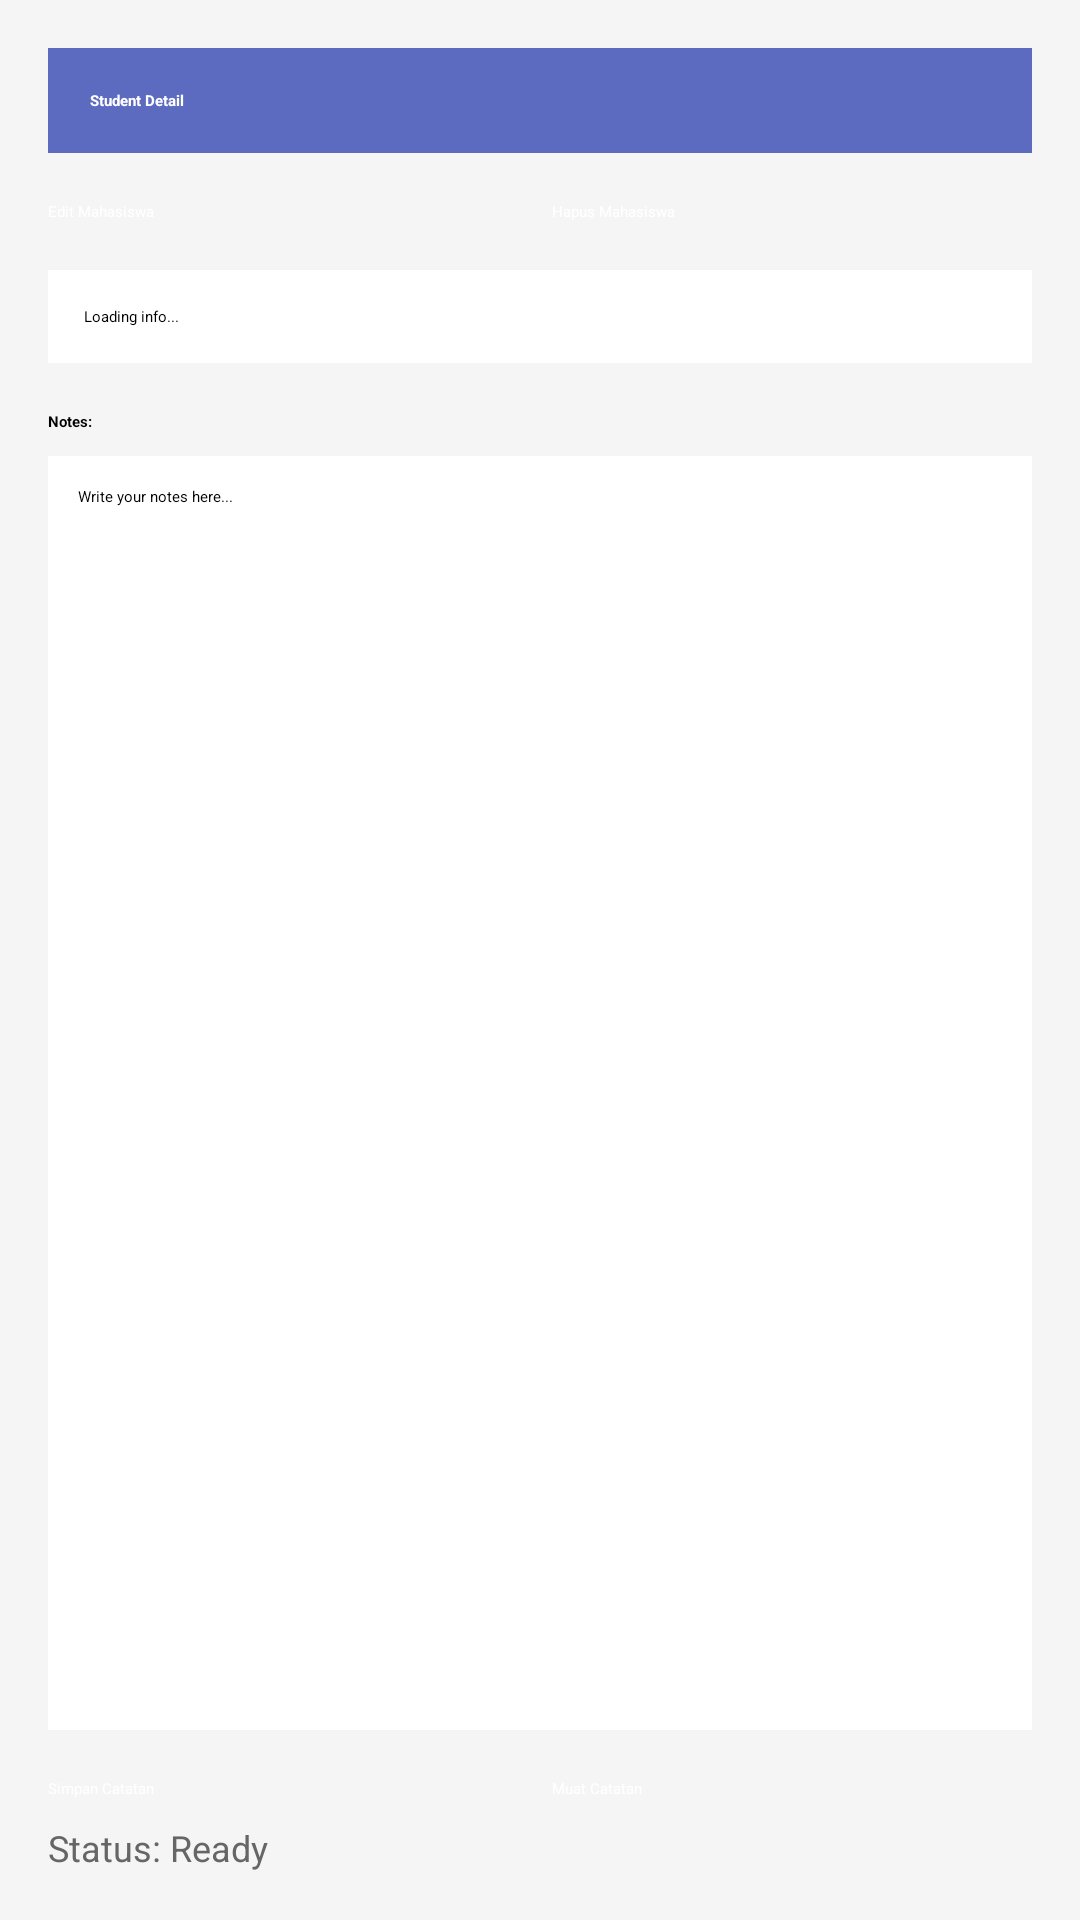

Produce the Android XML layout that renders to this screen, including the resource entries it uses.
<!-- AndroidManifest.xml: application theme Theme.StudentContactApp -->
<!-- res/layout/fragment_detail.xml -->
<?xml version="1.0" encoding="utf-8"?>
<LinearLayout xmlns:android="http://schemas.android.com/apk/res/android"
    android:layout_width="match_parent"
    android:layout_height="match_parent"
    android:orientation="vertical"
    android:padding="16dp"
    android:background="#F5F5F5">

    <TextView
        android:id="@+id/tvDetailTitle"
        android:layout_width="match_parent"
        android:layout_height="wrap_content"
        android:text="Student Detail"
        android:textColor="#FFFFFF"
        android:background="#5C6BC0"
        android:textStyle="bold"
        android:padding="14dp"
        android:layout_marginBottom="16dp"/>

    <LinearLayout
        android:layout_width="match_parent"
        android:layout_height="wrap_content"
        android:orientation="horizontal"
        android:layout_marginBottom="16dp">

        <Button
            android:id="@+id/btnEditStudent"
            android:layout_width="0dp"
            android:layout_height="wrap_content"
            android:layout_weight="1"
            android:text="Edit Mahasiswa"
            android:backgroundTint="#FF9800"
            android:textColor="#FFFFFF"
            android:layout_marginEnd="8dp"/>

        <Button
            android:id="@+id/btnDeleteStudent"
            android:layout_width="0dp"
            android:layout_height="wrap_content"
            android:layout_weight="1"
            android:text="Hapus Mahasiswa"
            android:backgroundTint="#F44336"
            android:textColor="#FFFFFF"/>
    </LinearLayout>

    <TextView
        android:id="@+id/tvStudentInfo"
        android:layout_width="match_parent"
        android:layout_height="wrap_content"
        android:padding="12dp"
        android:background="#FFFFFF"
        android:elevation="2dp"
        android:layout_marginBottom="16dp"
        android:text="Loading info..."/>

    <TextView
        android:layout_width="wrap_content"
        android:layout_height="wrap_content"
        android:text="Notes:"
        android:textStyle="bold"
        android:layout_marginBottom="8dp"/>

    <EditText
        android:id="@+id/etNotes"
        android:layout_width="match_parent"
        android:layout_height="0dp"
        android:layout_weight="1"
        android:gravity="top"
        android:hint="Write your notes here..."
        android:inputType="textMultiLine"
        android:background="#FFFFFF"
        android:padding="10dp"
        android:elevation="2dp"
        android:layout_marginBottom="16dp"/>

    <LinearLayout
        android:layout_width="match_parent"
        android:layout_height="wrap_content"
        android:orientation="horizontal">

        <Button
            android:id="@+id/btnSaveNote"
            android:layout_width="0dp"
            android:layout_height="wrap_content"
            android:layout_weight="1"
            android:text="Simpan Catatan"
            android:backgroundTint="#5C6BC0"
            android:textColor="#FFFFFF"/>

        <Button
            android:id="@+id/btnLoadNote"
            android:layout_width="0dp"
            android:layout_height="wrap_content"
            android:layout_weight="1"
            android:text="Muat Catatan"
            android:backgroundTint="#5C6BC0"
            android:textColor="#FFFFFF"
            android:layout_marginStart="8dp"/>
    </LinearLayout>

    <TextView
        android:id="@+id/tvStatus"
        android:layout_width="match_parent"
        android:layout_height="wrap_content"
        android:layout_marginTop="8dp"
        android:text="Status: Ready"
        android:textColor="#666666"
        android:textSize="12sp"/>

</LinearLayout>
<!-- resources referenced by this layout -->
<resources>
  <style name="Theme.StudentContactApp" parent="Base.Theme.StudentContactApp">
          
          <item name="android:navigationBarColor">@android:color/transparent</item>
          <item name="android:statusBarColor">@android:color/transparent</item>
          <item name="android:windowLightStatusBar">?attr/isLightTheme</item>
      </style>
</resources>
